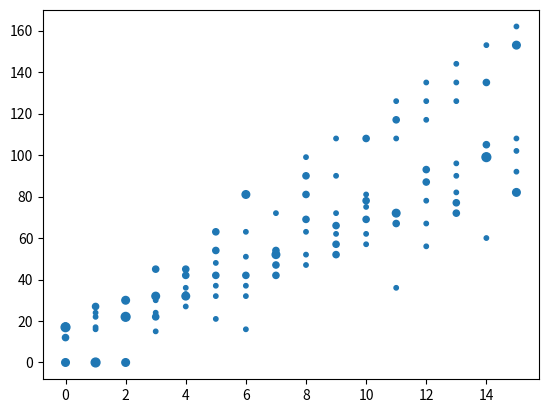

The script that saved this image:
import math
import logging
import numpy
import matplotlib.pyplot as plt
from enum import Enum
from collections import namedtuple

logging.basicConfig(filename='sts.log', encoding='utf-8', level=logging.INFO)

class CardArgs(namedtuple('CardArgs',
              'energy attack exhaustible strength_gain vulnerable')):
    def __new__(cls, energy, 
                attack=0,
                exhaustible=False,
                strength_gain=0,
                vulnerable=0):
        return super().__new__(cls, energy, 
                                attack,
                                exhaustible,
                                strength_gain,
                                vulnerable)
    def __getnewargs__(self):
        return (self.energy, 
                self.attack,
                self.exhaustible,
                self.strength_gain,
                self.vulnerable)

class Card(CardArgs, Enum):
  BASH = CardArgs(2, attack=8, vulnerable=2)
  DEFEND = CardArgs(1)
  DEMON_FORM = CardArgs(3, exhaustible=True, strength_gain=2)
  STRIKE = CardArgs(1, attack=6)
  
  def __str__(self):
    return self.name

  def __repr__(self):
    return self.name

IRONCLAD_STARTER = [Card.DEFEND]*4 + [Card.STRIKE]*5 + [Card.BASH]
class Deck:
  def __init__(self, cards, seed=1):
    self.deck = cards.copy()
    self.discards = []
    numpy.random.seed(seed=seed)
    numpy.random.shuffle(self.deck)

  def deal(self):
    if not self.deck:
      if self.discards:
        self.deck = self.discards
        logging.info("shuffling...")
        numpy.random.shuffle(self.deck)
        self.discards = []

    if self.deck:
      return self.deck.pop(0)

    return None

  def deal_multi(self, count):
    ret = []
    while count > 0:
      card = self.deal()
      if not card:
        return ret
      count -= 1
      ret.append(card)
    return ret

  def discard(self, cards):
    self.discards.extend(cards)

class Monster:
  def __init__(self) -> None:
    self._damage = []
    self._turn = 0
    self._vulnerable = 0

  def begin_turn(self):
    self._damage.append(0)
  
  def defend(self, attack):
    self._damage[self._turn] += attack * (1.5 if self._vulnerable else 1.0)
    logging.debug(f"{self._turn}: MONSTER TAKING DAMAGE: vuln: {self._vulnerable}: {attack} -> {self._damage[self._turn]}")

  def vulnerable(self, turns):
    self._vulnerable += turns
    logging.debug(f"{self._turn}: MONSTER TAKING VULNERABLE:{turns} -> {self._vulnerable}")

  def end_turn(self):
    if self._vulnerable > 0:
      self._vulnerable -= 1
    self._turn += 1
    
  def get_damage(self):
    return self._damage

class Player:
  def __init__(self, deck: Deck) -> None:
    self.deck = deck
    self.strength = 0
    self.strength_gain = 0

  def play_turn(self, monster: Monster):
    played_cards = []

    monster.begin_turn()

    self.strength += self.strength_gain    
    
    hand = self.deck.deal_multi(5)
    # print(f"HAND: {hand}")
    hand.sort(reverse=True, key=lambda c: c.energy)
    energy = 3
    for card in hand:
      if energy < card.energy:
        break

      if card.attack or card.strength_gain:
        logging.debug(f"playing card: {card}")
        played_cards.append(card)
        energy -= card.energy

        if card.attack:
          monster.defend(card.attack + self.strength)
      
        if card.vulnerable:
          monster.vulnerable(card.vulnerable)

        if card.strength_gain:
          self.strength_gain += card.strength_gain

        if card.exhaustible:
          hand.remove(card)

    self.deck.discard(hand)    
    dmg = monster.get_damage()
    logging.info(f"Played: {played_cards}")
    monster.end_turn()

  def play_game(self, monster: Monster, turns: int):
    for turn in range(turns):
      self.play_turn(monster)
    # logging.info(f"damage: {numpy.cumsum(monster.get_damage())}")

    logging.info(f"damage: {monster.get_damage()}")

def get_frontloaded_damage(damage: list):
  return (damage[0] + 
          damage[1]/2.0 + 
          damage[2]/4.0 + 
          damage[3]/8.0)

def get_scaling_damage(damage: list):
  return (damage[10] - damage[1]) / 10.0

def create_scatter_plot_data(plot_data):
  trials = len(plot_data)
  plot_data = numpy.swapaxes(plot_data, 0, 1)
  scatter_data = {}
  scatter_data['turns'] = []
  scatter_data['damage'] = []
  size = []
  logging.debug(f"plot_data: {plot_data}")
  for turn in range(len(plot_data)):
    turn_damage = plot_data[turn]
    r = range(int(min(turn_damage)), 2+int(max(turn_damage)))
    hist = numpy.histogram(turn_damage, bins=r)
    for bin_count, bin in zip(*hist):
      if bin_count:
        scatter_data['turns'].append(turn)
        scatter_data['damage'].append(bin)
        size.append(bin_count/(trials/100.0))
    if turn == 0:
      logging.debug(f"TURN0 hist: {hist}")
      logging.debug(f"TURN0 size: {size}")
      logging.debug(f"TURN0 scatter_data {scatter_data}")
 
  return scatter_data, size


def main():
  turns = 16
  trials = 10
  cum_damage = []
  damage = []
  IRONCLAD_DEMON = [Card.DEFEND]*4 + [Card.STRIKE]*5 + [Card.BASH] + [Card.DEMON_FORM]
  for trial in range(trials):
    player = Player(Deck(IRONCLAD_DEMON, seed=trial))
    monster = Monster()
    player.play_game(monster, turns)
    damage.append(monster.get_damage())
    cum_damage.append(numpy.cumsum(monster.get_damage()))

  logging.debug(f"damage: {damage}")
  scatter_data, size = create_scatter_plot_data(damage)
 
  average_damage = numpy.average(damage, axis=0)
  logging.debug(f"scatter_data: {scatter_data}, {size}")
  print(f"average: {average_damage}")
  print(f"FRONTLOADED DAMAGE {get_frontloaded_damage(average_damage):.2f}")
  print(f"SCALING DAMAGE {get_scaling_damage(average_damage):.2f}")
  fig, ax = plt.subplots()
  ax.scatter('turns', 'damage', s=size, data = scatter_data)

  plt.show()

if __name__ == "__main__":
    main()
